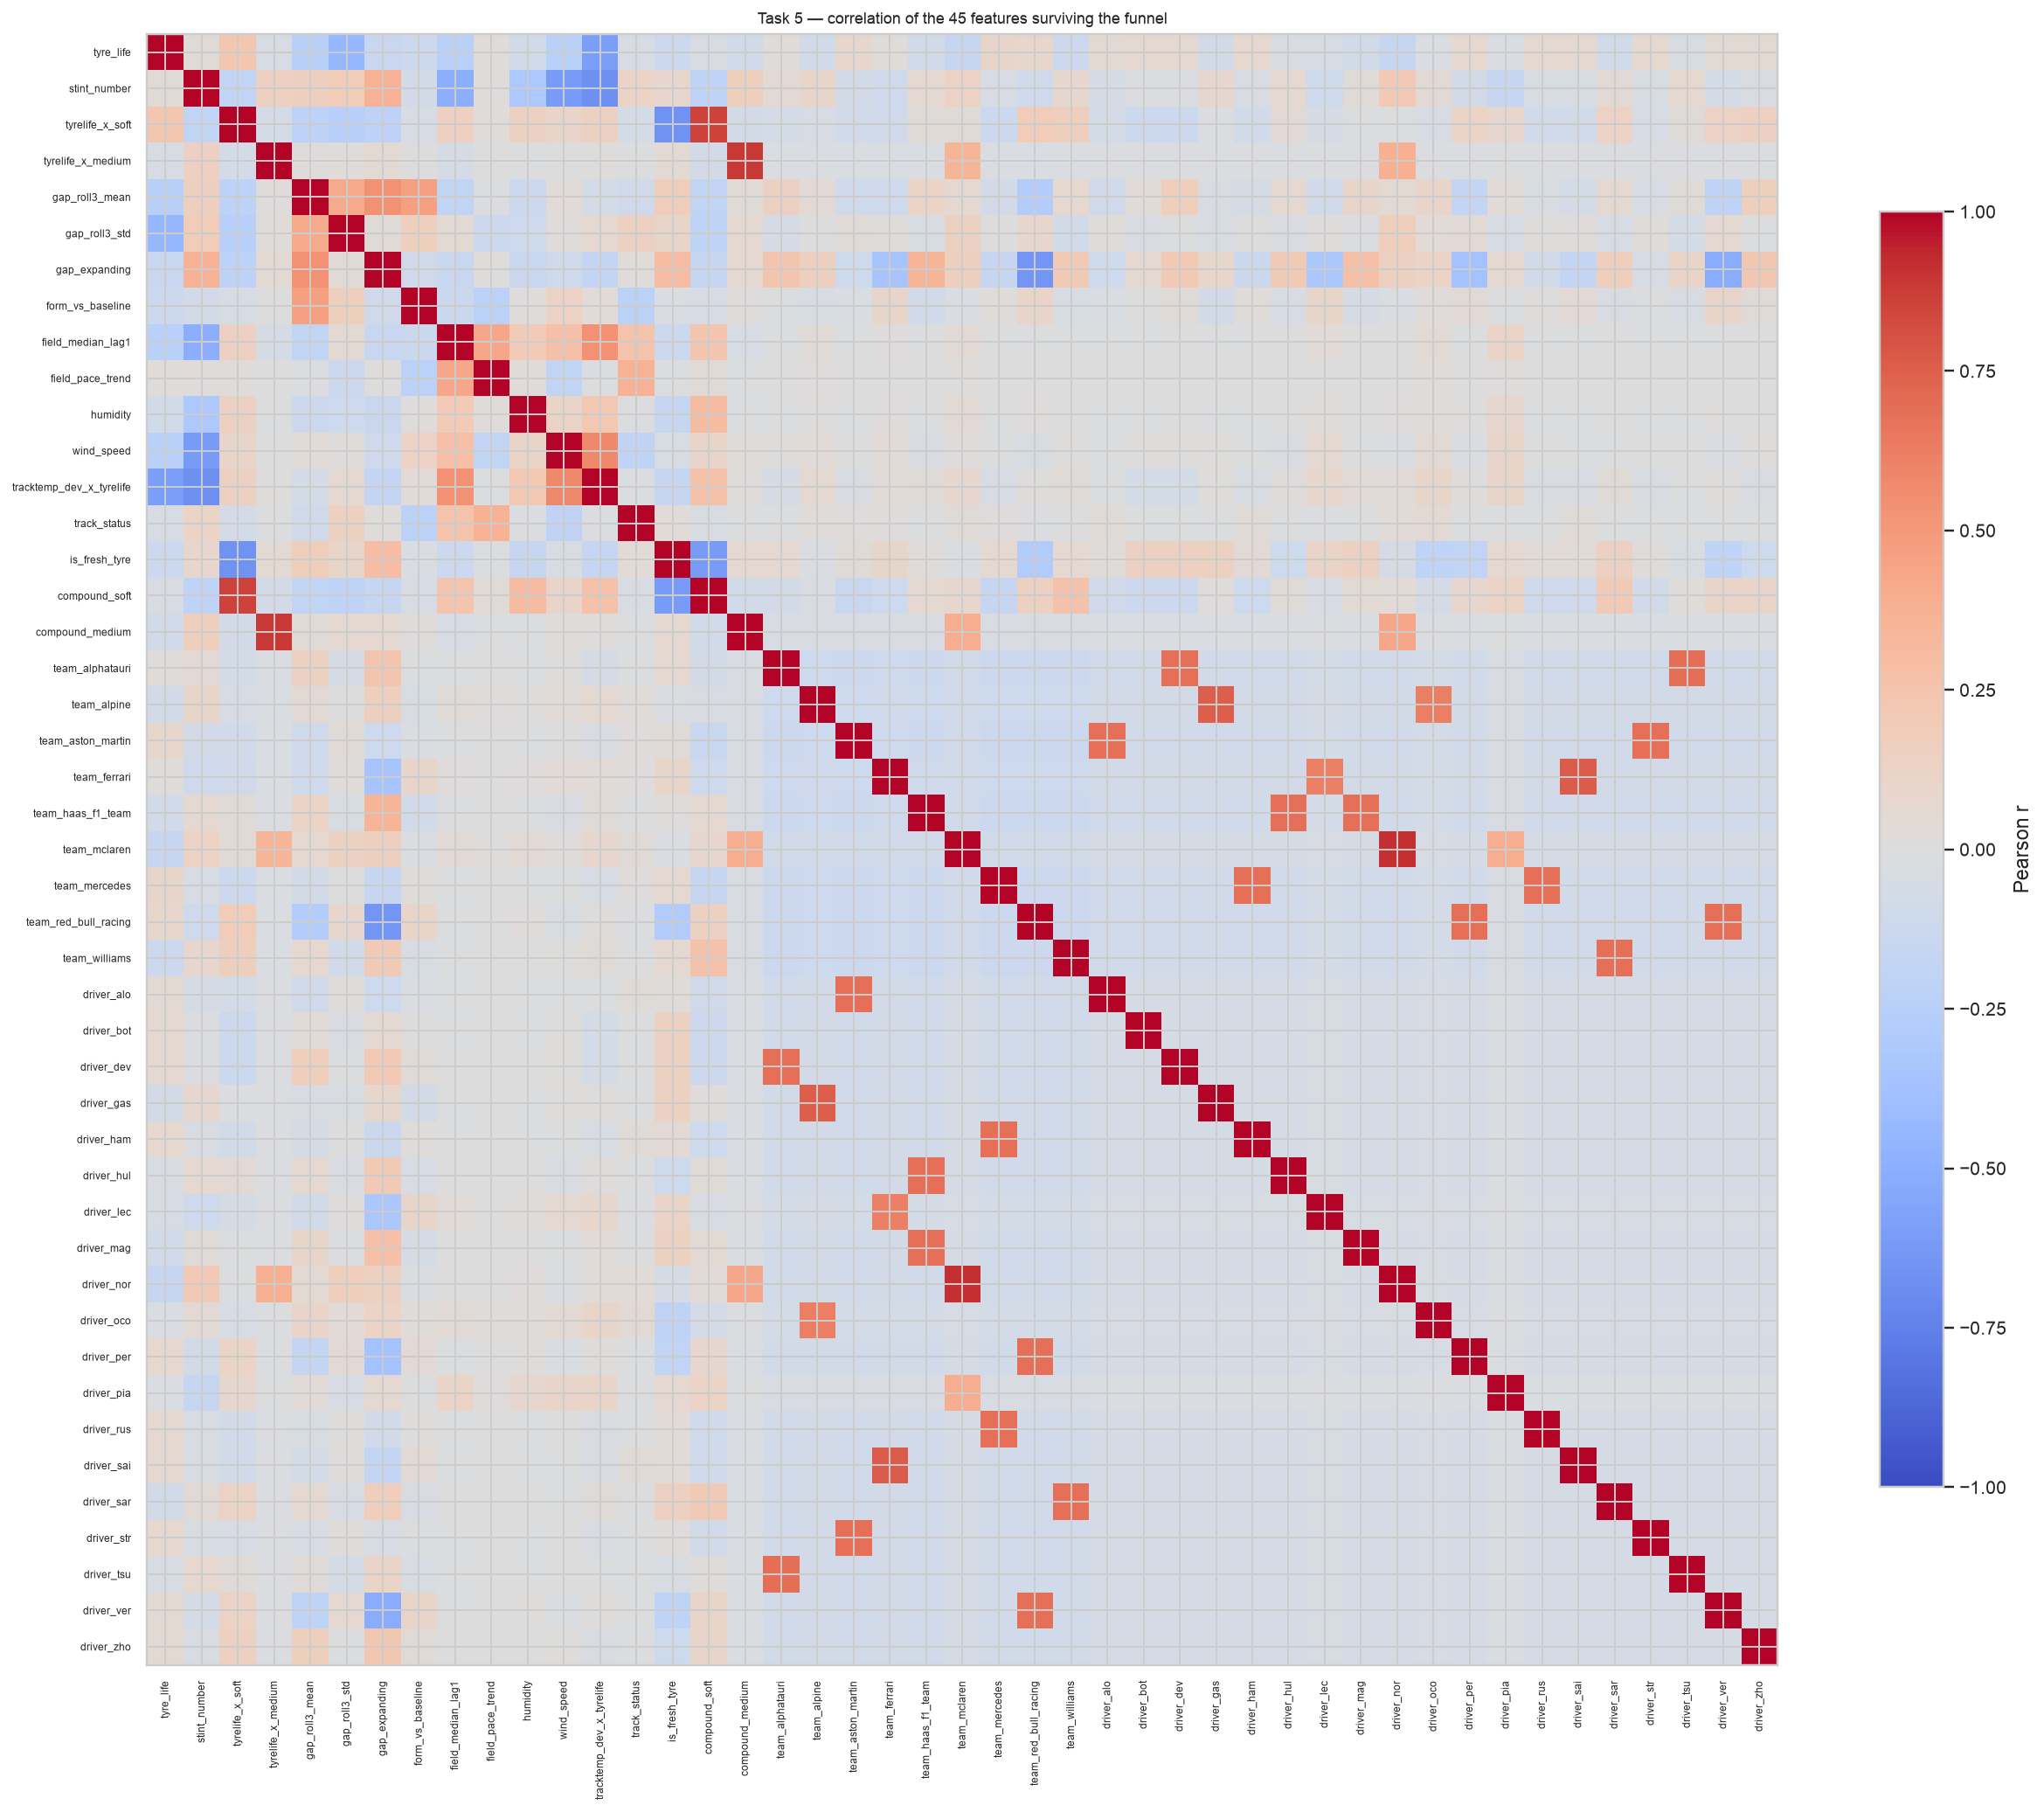

Values plotted in this chart, from the file beside it:
, tyre_life, stint_number, tyrelife_x_soft, tyrelife_x_medium, gap_roll3_mean, gap_roll3_std, gap_expanding, form_vs_baseline, field_median_lag1, field_pace_trend, humidity, wind_speed, tracktemp_dev_x_tyrelife, track_status, is_fresh_tyre, compound_soft, compound_medium, team_alphatauri, team_alpine, team_aston_martin, team_ferrari, team_haas_f1_team, team_mclaren
tyre_life, 1.0, 0.02781, 0.2337, -0.04859, -0.2498, -0.4468, -0.1474, -0.1227, -0.2366, 0.01597, -0.08537, -0.235, -0.5957, -0.05276, -0.1226, -0.03321, -0.0806, 0.01741, -0.08056, 0.09036, 0.02084, -0.09272, -0.1503
stint_number, 0.02781, 1.0, -0.1838, 0.1418, 0.1541, 0.1802, 0.3601, -0.07149, -0.5075, 0.01158, -0.3155, -0.6126, -0.673, 0.1201, 0.07963, -0.2033, 0.1602, 0.04204, 0.09494, -0.07659, -0.1073, 0.06734, 0.1261
tyrelife_x_soft, 0.2337, -0.1838, 1.0, -0.06252, -0.216, -0.2544, -0.2118, -0.05137, 0.1418, 0.01726, 0.1387, 0.1064, 0.1345, -0.06596, -0.657, 0.8547, -0.07061, -0.06559, -0.04702, -0.08511, -0.09837, 0.02592, 0.02451
tyrelife_x_medium, -0.04859, 0.1418, -0.06252, 1.0, 0.00923, 0.02021, 0.04805, -0.006149, -0.05668, -0.004958, -0.0138, -0.003029, 0.001887, -0.01047, 0.05058, -0.07315, 0.8854, -0.03097, -0.02848, -0.03113, -0.02814, -0.03081, 0.3461
gap_roll3_mean, -0.2498, 0.1541, -0.216, 0.00923, 1.0, 0.4074, 0.5376, 0.464, -0.1898, -0.02132, -0.1224, 0.03152, -0.06712, -0.0974, 0.1721, -0.1811, 0.02761, 0.1377, 0.04366, -0.1072, -0.107, 0.1197, 0.0612
gap_roll3_std, -0.4468, 0.1802, -0.2544, 0.02021, 0.4074, 1.0, 0.03056, 0.1611, 0.04839, -0.1233, -0.1141, 0.01182, 0.06438, 0.1383, 0.09557, -0.2082, 0.06544, -0.05926, -0.007191, 0.02828, 0.0186, -0.04532, 0.1365
gap_expanding, -0.1474, 0.3601, -0.2118, 0.04805, 0.5376, 0.03056, 1.0, -0.09911, -0.1418, 0.002139, -0.1405, -0.1084, -0.1764, 0.01932, 0.2954, -0.1569, 0.05605, 0.2361, 0.1516, -0.1149, -0.3508, 0.3455, 0.1527
form_vs_baseline, -0.1227, -0.07149, -0.05137, -0.006149, 0.464, 0.1611, -0.09911, 1.0, -0.1262, -0.2273, 0.01024, 0.1306, 0.03871, -0.2257, -0.02877, -0.04933, 0.008507, -0.01221, -0.0454, -0.02985, 0.09487, -0.07983, -0.02877
field_median_lag1, -0.2366, -0.5075, 0.1418, -0.05668, -0.1898, 0.04839, -0.1418, -0.1262, 1.0, 0.4224, 0.1891, 0.2811, 0.538, 0.2532, -0.1199, 0.239, -0.05053, -0.009651, 0.02405, -0.01139, 0.01532, -0.007897, 0.04416
field_pace_trend, 0.01597, 0.01158, 0.01726, -0.004958, -0.02132, -0.1233, 0.002139, -0.2273, 0.4224, 1.0, 0.01765, -0.1876, -0.008013, 0.3726, -0.01314, 0.02417, -0.01068, -0.001723, 0.01319, -0.000984, -0.003261, -0.002469, 0.001637
humidity, -0.08537, -0.3155, 0.1387, -0.0138, -0.1224, -0.1141, -0.1405, 0.01024, 0.1891, 0.01765, 1.0, 0.1155, 0.2137, -0.01816, -0.1578, 0.3028, -0.01559, -0.0112, 0.007434, -0.01166, 0.008592, -0.01074, 0.04182
wind_speed, -0.235, -0.6126, 0.1064, -0.003029, 0.03152, 0.01182, -0.1084, 0.1306, 0.2811, -0.1876, 0.1155, 1.0, 0.5709, -0.2008, -0.04672, 0.1077, 0.01608, 0.002545, 0.03588, -0.00748, 0.03664, -0.03265, 0.01405
tracktemp_dev_x_tyrelife, -0.5957, -0.673, 0.1345, 0.001887, -0.06712, 0.06438, -0.1764, 0.03871, 0.538, -0.008013, 0.2137, 0.5709, 1.0, -0.01788, -0.1641, 0.2706, 0.00872, -0.05907, 0.06755, -0.03201, 0.03268, 0.03029, 0.0785
track_status, -0.05276, 0.1201, -0.06596, -0.01047, -0.0974, 0.1383, 0.01932, -0.2257, 0.2532, 0.3726, -0.01816, -0.2008, -0.01788, 1.0, 0.03421, -0.04642, -0.01183, -0.01537, 0.02186, 0.01429, 0.009199, -0.01505, 0.02458
is_fresh_tyre, -0.1226, 0.07963, -0.657, 0.05058, 0.1721, 0.09557, 0.2954, -0.02877, -0.1199, -0.01314, -0.1578, -0.04672, -0.1641, 0.03421, 1.0, -0.6102, 0.05712, 0.06824, -0.02931, 0.02461, 0.0971, 0.01352, -0.0283
compound_soft, -0.03321, -0.2033, 0.8547, -0.07315, -0.1811, -0.2082, -0.1569, -0.04933, 0.239, 0.02417, 0.3028, 0.1077, 0.2706, -0.04642, -0.6102, 1.0, -0.08261, -0.07288, -0.03527, -0.1345, -0.1156, 0.05572, 0.08544
compound_medium, -0.0806, 0.1602, -0.07061, 0.8854, 0.02761, 0.06544, 0.05605, 0.008507, -0.05053, -0.01068, -0.01559, 0.01608, 0.00872, -0.01183, 0.05712, -0.08261, 1.0, -0.03498, -0.03216, -0.03516, -0.03177, -0.03479, 0.3909
team_alphatauri, 0.01741, 0.04204, -0.06559, -0.03097, 0.1377, -0.05926, 0.2361, -0.01221, -0.009651, -0.001723, -0.0112, 0.002545, -0.05907, -0.01537, 0.06824, -0.07288, -0.03498, 1.0, -0.1108, -0.1211, -0.1095, -0.1199, -0.08948
team_alpine, -0.08056, 0.09494, -0.04702, -0.02848, 0.04366, -0.007191, 0.1516, -0.0454, 0.02405, 0.01319, 0.007434, 0.03588, 0.06755, 0.02186, -0.02931, -0.03527, -0.03216, -0.1108, 1.0, -0.1114, -0.1007, -0.1102, -0.08228
team_aston_martin, 0.09036, -0.07659, -0.08511, -0.03113, -0.1072, 0.02828, -0.1149, -0.02985, -0.01139, -0.000984, -0.01166, -0.00748, -0.03201, 0.01429, 0.02461, -0.1345, -0.03516, -0.1211, -0.1114, 1.0, -0.11, -0.1205, -0.08995
team_ferrari, 0.02084, -0.1073, -0.09837, -0.02814, -0.107, 0.0186, -0.3508, 0.09487, 0.01532, -0.003261, 0.008592, 0.03664, 0.03268, 0.009199, 0.0971, -0.1156, -0.03177, -0.1095, -0.1007, -0.11, 1.0, -0.1089, -0.08129
team_haas_f1_team, -0.09272, 0.06734, 0.02592, -0.03081, 0.1197, -0.04532, 0.3455, -0.07983, -0.007897, -0.002469, -0.01074, -0.03265, 0.03029, -0.01505, 0.01352, 0.05572, -0.03479, -0.1199, -0.1102, -0.1205, -0.1089, 1.0, -0.08901
team_mclaren, -0.1503, 0.1261, 0.02451, 0.3461, 0.0612, 0.1365, 0.1527, -0.02877, 0.04416, 0.001637, 0.04182, 0.01405, 0.0785, 0.02458, -0.0283, 0.08544, 0.3909, -0.08948, -0.08228, -0.08995, -0.08129, -0.08901, 1.0
team_mercedes, 0.1008, -0.05321, -0.1235, -0.03113, -0.07669, -2.6e-05, -0.1563, 0.01839, -0.01139, -0.000984, -0.01166, -0.01029, -0.05456, 0.01429, 0.05473, -0.1609, -0.03516, -0.1211, -0.1114, -0.1218, -0.11, -0.1205, -0.08995
team_red_bull_racing, 0.09146, -0.1033, 0.1857, -0.03113, -0.279, 0.08244, -0.6479, 0.1059, -0.01139, -0.000984, 0.009507, -0.04118, 0.005622, -0.01568, -0.2842, 0.1356, -0.03516, -0.1211, -0.1114, -0.1218, -0.11, -0.1205, -0.08995
team_williams, -0.1212, 0.07893, 0.1609, -0.03097, 0.07587, -0.08911, 0.1998, -0.04281, -0.009651, -0.001723, -0.000577, 0.002545, 0.02718, -0.01537, 0.06824, 0.2646, -0.03498, -0.1205, -0.1108, -0.1211, -0.1095, -0.1199, -0.08948
driver_alo, 0.05071, -0.05946, -0.06541, -0.02137, -0.1001, 0.02183, -0.1108, -0.0258, -0.00782, -0.000676, -0.008001, -0.009955, -0.01112, 0.03039, 0.02206, -0.09689, -0.02414, -0.08316, -0.07646, 0.6865, -0.07554, -0.08272, -0.06175
driver_bot, 0.06467, -0.02277, -0.1213, -0.02137, 0.0363, -0.03542, 0.05958, -0.002777, -0.00782, -0.000676, -0.008001, 0.005468, -0.06493, -0.01077, 0.1358, -0.124, -0.02414, -0.08316, -0.07646, -0.08359, -0.07554, -0.08272, -0.06175
driver_dev, 0.06731, -0.01621, -0.1192, -0.02116, 0.1642, -0.01552, 0.2099, 0.02394, -0.005424, -0.001696, -0.00738, 0.003829, -0.06908, -0.01034, 0.1345, -0.1215, -0.0239, 0.6833, -0.07571, -0.08277, -0.0748, -0.08191, -0.06115
driver_gas, -0.07762, 0.08272, -0.01884, -0.02137, -0.03657, -0.04105, 0.08983, -0.07668, -0.00782, -0.000676, -0.008001, 0.00354, 0.006474, -0.01077, 0.1358, 0.01168, -0.02414, -0.08316, 0.7505, -0.08359, -0.07554, -0.08272, -0.06175
driver_ham, 0.07336, -0.03194, -0.09103, -0.02137, -0.05942, -0.002212, -0.1296, 0.01954, -0.00782, -0.000676, -0.008001, -0.01188, -0.04227, 0.03039, 0.04274, -0.115, -0.02414, -0.08316, -0.07646, -0.08359, -0.07554, -0.08272, -0.06175
driver_hul, -0.03627, 0.06245, 0.04365, -0.02116, 0.06437, -0.039, 0.1977, -0.04885, -0.005424, -0.001696, -0.00738, -0.03312, 0.009411, -0.01034, -0.1159, 0.02459, -0.0239, -0.08234, -0.07571, -0.08277, -0.0748, 0.6869, -0.06115
driver_lec, -0.04691, -0.1149, -0.05573, -0.01729, -0.08807, 0.01198, -0.3266, 0.09685, 0.03302, -0.00419, 0.0229, 0.06835, 0.08892, -0.02274, 0.1098, -0.04909, -0.01952, -0.06725, -0.06184, -0.06761, 0.6144, -0.0669, -0.04995
driver_mag, -0.09111, 0.03007, -0.008039, -0.02116, 0.1001, -0.02326, 0.2769, -0.06083, -0.005424, -0.001696, -0.00738, -0.01173, 0.0322, -0.01034, 0.1345, 0.05197, -0.0239, -0.08234, -0.07571, -0.08277, -0.0748, 0.6869, -0.06115
driver_nor, -0.1502, 0.2052, -0.008898, 0.3799, 0.05176, 0.1705, 0.1367, -0.02716, -0.00224, -0.002132, 0.008041, -0.0312, 0.03714, 0.032, -0.05634, 0.03772, 0.4291, -0.08151, -0.07495, -0.08194, -0.07405, -0.08109, 0.9109
driver_oco, -0.03, 0.04572, -0.04881, -0.01778, 0.1092, 0.03766, 0.123, 0.02202, 0.04559, 0.02074, 0.02069, 0.05004, 0.09444, 0.04577, -0.2048, -0.06713, -0.02008, -0.06917, 0.6243, -0.06953, -0.06284, -0.06881, -0.05137
driver_per, 0.07638, -0.07322, 0.124, -0.02137, -0.1774, 0.04347, -0.3662, 0.04254, -0.00782, -0.000676, 0.006526, -0.03116, 0.004872, -0.01077, -0.1847, 0.08407, -0.02414, -0.08316, -0.07646, -0.08359, -0.07554, -0.08272, -0.06175
driver_pia, -0.02916, -0.1523, 0.07925, -0.008989, 0.03282, -0.04966, 0.06485, -0.009118, 0.112, 0.008725, 0.0834, 0.1037, 0.1074, -0.01183, 0.05712, 0.1229, -0.01015, -0.03498, -0.03216, -0.03516, -0.03177, -0.03479, 0.3909
driver_rus, 0.06505, -0.04112, -0.07861, -0.02137, -0.04589, 0.002176, -0.08497, 0.005709, -0.00782, -0.000676, -0.008001, -0.002244, -0.03265, -0.01077, 0.0324, -0.1059, -0.02414, -0.08316, -0.07646, -0.08359, -0.07554, -0.08272, -0.06175
driver_sai, 0.06505, -0.04112, -0.07861, -0.02137, -0.06292, 0.01368, -0.1749, 0.04028, -0.00782, -0.000676, -0.008001, -0.009955, -0.03191, 0.03039, 0.0324, -0.1059, -0.02414, -0.08316, -0.07646, -0.08359, 0.7596, -0.08272, -0.06175
driver_sar, -0.08121, 0.03932, 0.1306, -0.02116, 0.06503, -0.05464, 0.1674, -0.03379, -0.005424, -0.001696, -0.00738, -0.01367, 0.02597, -0.01034, 0.1345, 0.198, -0.0239, -0.08234, -0.07571, -0.08277, -0.0748, -0.08191, -0.06115
driver_str, 0.07336, -0.0457, -0.05144, -0.02137, -0.04707, 0.017, -0.04702, -0.01519, -0.00782, -0.000676, -0.008001, -0.000316, -0.03284, -0.01077, 0.01172, -0.08784, -0.02414, -0.08316, -0.07646, 0.6865, -0.07554, -0.08272, -0.06175
driver_tsu, -0.0429, 0.07355, 0.02851, -0.02137, 0.0255, -0.06565, 0.1149, -0.04042, -0.00782, -0.000676, -0.008001, -0.000316, -0.01231, -0.01077, -0.03998, 0.02073, -0.02414, 0.6901, -0.07646, -0.08359, -0.07554, -0.08272, -0.06175
driver_ver, 0.0492, -0.06864, 0.131, -0.02137, -0.2056, 0.06973, -0.5234, 0.1028, -0.00782, -0.000676, 0.006526, -0.02538, 0.002847, -0.01077, -0.2054, 0.1022, -0.02414, -0.08316, -0.07646, -0.08359, -0.07554, -0.08272, -0.06175
driver_zho, 0.05283, -0.03472, 0.147, -0.02116, 0.16, -0.01202, 0.2253, 0.02599, -0.005424, -0.001696, -0.00738, 0.005774, -0.03336, -0.01034, -0.1159, 0.1067, -0.0239, -0.08234, -0.07571, -0.08277, -0.0748, -0.08191, -0.06115
